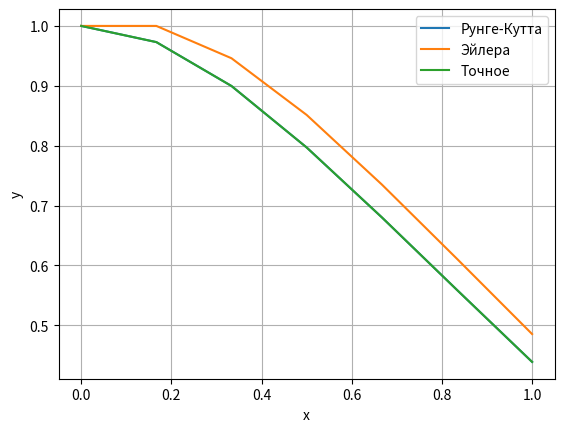

Recreate this plot in Python.
from numpy import cos, exp, sin
import numpy as np
import matplotlib.pyplot as plt
a = 0
b = 1
n = 8
x0 = 0
y0 = 1
EPS = 0.001

def f(x, y):
    return 2*x**3*y**3 - 2*x*y
def correct(x):
    return np.sqrt(2/(2*x**2 + np.exp(2*x**2) + 1))
def delta_f(h, x, y):
    ph1 = f(x, y)
    ph2 = f(x + h / 2, y + h * ph1 / 2)
    ph3 = f(x + h / 2, y + h * ph2 / 2)
    ph4 = f(x + h, y + h * ph3)
    return h * 1 / 6 * (ph1 + 2 * ph2 + 2 * ph3 + ph4)
def find_h(y0, x0, h):
    y1 = y0 + delta_f(h, x0, y0)
    y2 = y1 + delta_f(h, x0 + h, y1)
    y2kr = y0 + delta_f(2 * h, x0, y0)
    return abs(y2 - y2kr)
def runge(h):
    xi = np.linspace(a, b, num=n + 1)
    yi = [y0]
    for i in range(len(xi)):
        yi.append(yi[i] + delta_f(h, xi[i], yi[i]))
    yi.pop(-1)
    return yi
def eiler(h):
    yi = [y0]
    xi = np.linspace(a, b, num=n + 1)
    for i in range(len(xi)):
        yi.append(yi[i] + h * f(xi[i], yi[i]))
    yi.pop(-1)
    return yi
def double_step_runge(h, runge_y):
    xi = np.linspace(a, b, num=n + 1)
    yi = [y0]

    dyi = []
    j = 0
    for i in range(0, len(xi), 2):
        yi.append(delta_f(2*h, xi[i], yi[j]))
        dyi.append(runge_y[i] - yi[j])
        j += 1
    yi.pop(-1)
    return yi, dyi
def doube_step_eiler(h, eil_y):
    xi = np.linspace(a, b, num=n + 1)
    yi = [y0]
    dyi = []
    j = 0
    for i in range(0, len(xi), 2):
        yi.append(yi[j] + 2*h * f(xi[i], yi[j]))
        dyi.append(eil_y[i] - yi[j])
        j += 1
    yi.pop(-1)
    return yi, dyi
def compare(rung_y, eil_y):
    x = np.linspace(a, b, num=n + 1)
    runge_y_wave, runge_delta_y = double_step_runge(h, rung_y)
    eiler_y_wave, eiler_delta_y = doube_step_eiler(h, eil_y)
    print("Рунге-Кутта")
    print(f" x\t\t yi\t\tyi2\t\tdy")
    for i in range(n):
        if ( i%2 == 0):
            print("%8.5f %8.5f %8.5f %8.5f" % (x[i], rung_y[i],
            runge_y_wave[i // 2], runge_delta_y[i // 2]))
        else:
            print("%8.5f %8.5f" % (x[i], rung_y[i]))
    print("Эйлер")
    print(f" x\t\t yi\t\tyi2\t\tdy")
    for i in range(n):
        if (i % 2 == 0):
            print("%8.5f %8.5f %8.5f %8.5f" % (x[i], eiler_y[i],
            eiler_y_wave[i // 2], eiler_delta_y[i // 2]))
        else:
            print("%8.5f %8.5f" % (x[i], eiler_y[i]))
def R(function_y):
    max = 0
    x = 0
    for i in range(n):
        if max < abs(function_y[i] - correct(x + i * 0.2)):
            max = abs(function_y[i] - correct(x + i * 0.2))
    return max
h = 0.1
while True:
    e = find_h(1.1, 0, h)
    while e < 10 ** -4:
        print("e = " + str(e))
        print(f"h = {h}")
        print("n = " + str(0.8 / h))
        h *= 2
        e = find_h(1.1, 0, h)
    print("e = " + str(e))
    print(f"h = {h}")
    print("n = " + str(0.8 / h))
    n = int((b - a) / h)
    if (n%2 == 0):
        if (e > EPS):
            print(f"последний полученный h является неточным. Возьмем предыдущий, (h = {h/2} )")
            h = h / 2
        else:
            print(f"h = {h}")
        break
    else:
        n += 1
        h = (b - a) / n
runge_y = runge(h)
eiler_y = eiler(h)
print("Максимальная погрешность для Рунге:" + str(R(runge_y)))
print("Максимальная погрешность для Эйлера:" + str(R(eiler_y)))
print()
print("Сравнение решений в узловых точках: ")
compare(runge_y, eiler_y)
x = np.linspace(a, b, num=n + 1)
plt.figure(1)
plt.xlabel("x")
plt.ylabel("y")
plt.grid()
plt.plot(x, runge_y, label="Рунге-Кутта")
plt.plot(x, eiler_y, label="Эйлера")
plt.plot(x, correct(x), label="Точное")
plt.legend()
plt.show()